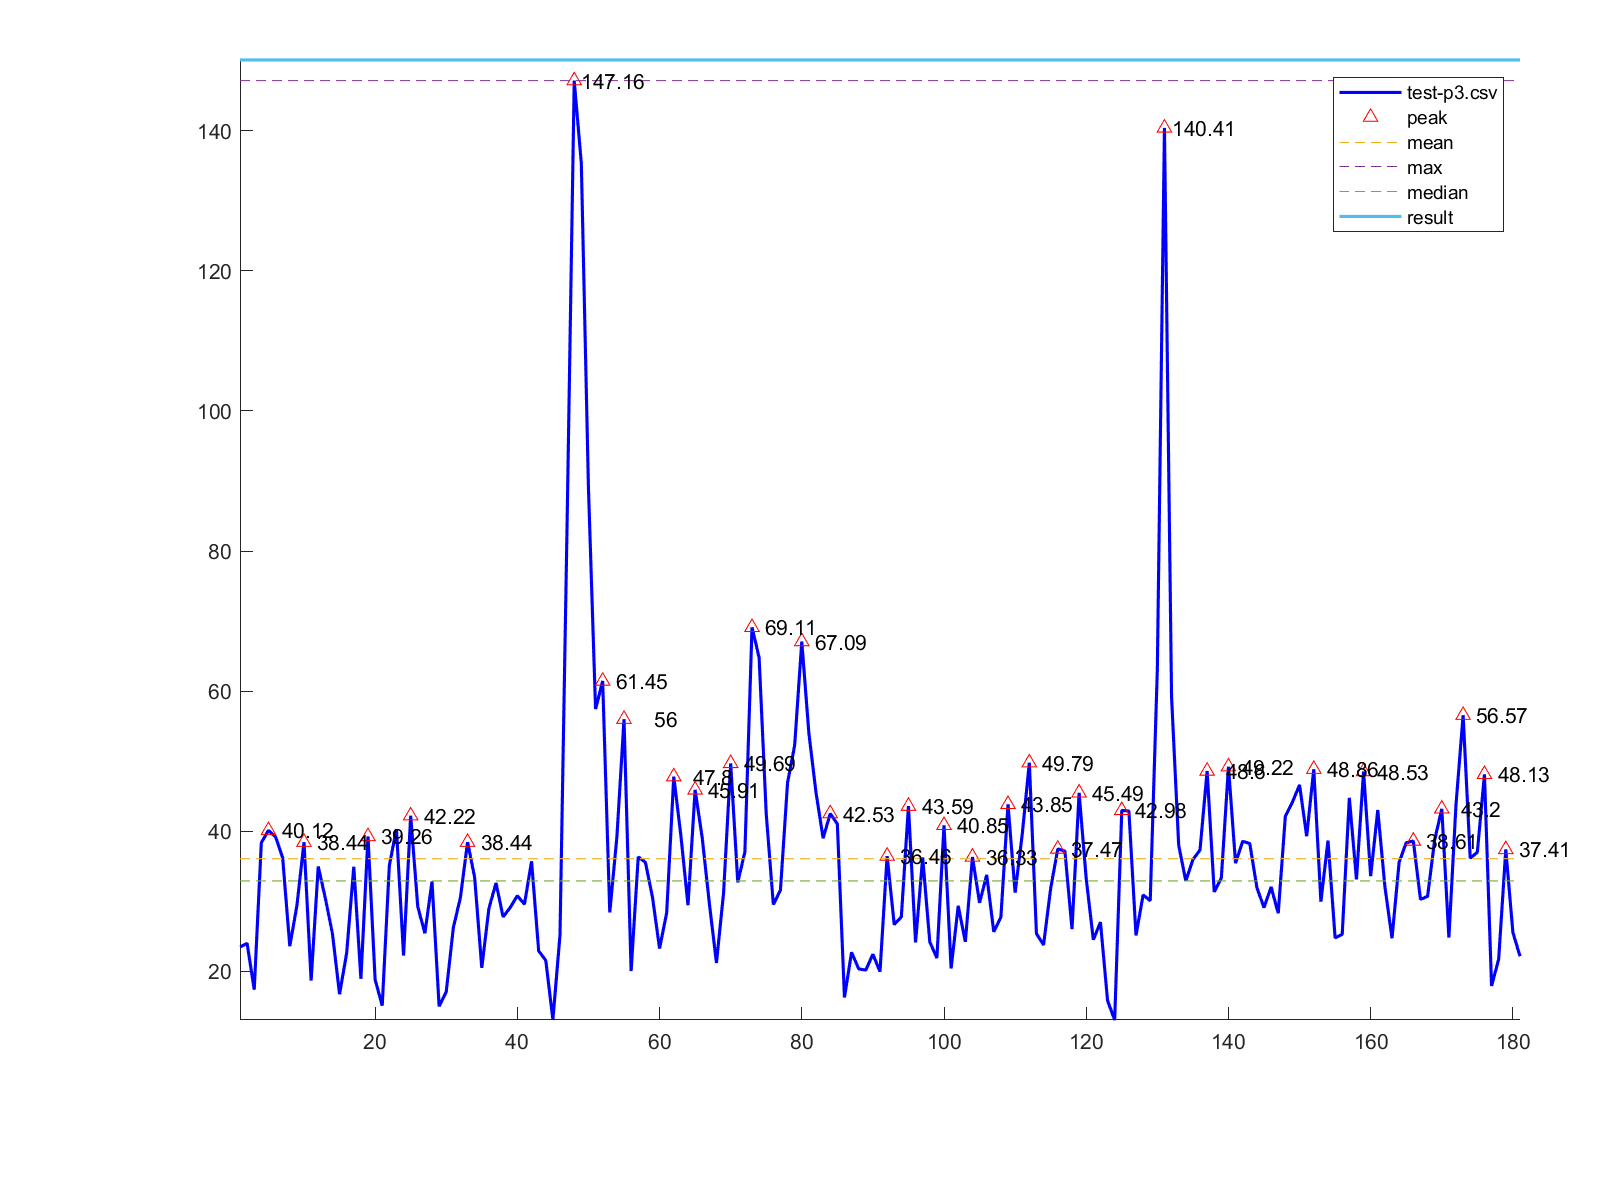

The file beside this chart, header and first rows:
1, 23.5
2, 23.98
3, 17.39
4, 38.37
5, 40.12
6, 39.2
7, 36.19
8, 23.6
9, 29.37
10, 38.44
11, 18.69
12, 34.97
13, 30.45
14, 25.38
15, 16.74
16, 22.63
17, 34.94
18, 18.94
19, 39.26
20, 18.83
21, 15.11
22, 35.14
23, 40.3
24, 22.27
25, 42.22
26, 29.22
27, 25.45
28, 32.82
29, 15.01
30, 17.08
31, 26.23
32, 30.57
33, 38.44
34, 33.37
35, 20.5
36, 28.97
37, 32.62
38, 27.78
39, 29.12
40, 30.8
41, 29.58
42, 35.71
43, 22.92
44, 21.56
45, 13.1
46, 25.21
47, 84.06
48, 147.2
49, 135.3
50, 88.99
51, 57.45
52, 61.45
53, 28.42
54, 39.2
55, 56.0
56, 20.05
57, 36.33
58, 35.59
59, 30.63
60, 23.27
61, 28.34
... 120 more rows
